Labelled photos from "cancerous_and_non-cancerous", an image-classification folder in KrishYadav454/Malignancy-Detection-in-Lung-Nodules-Using-CNN. The possible labels are: cancerous, non-cancerous.

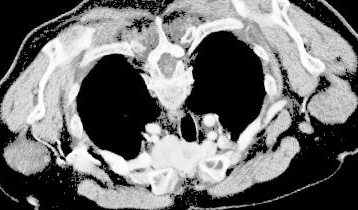
Label: cancerous

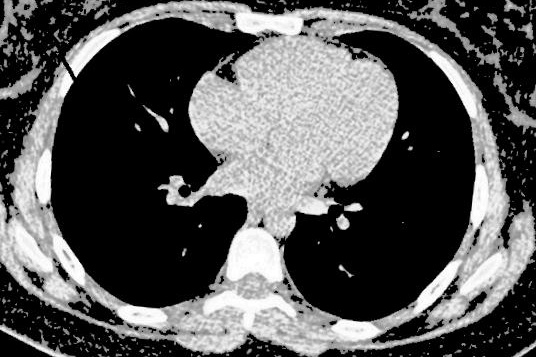
Label: non-cancerous

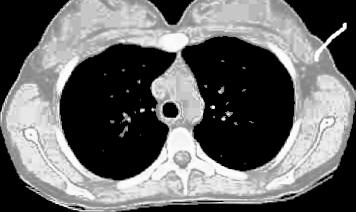
Label: non-cancerous

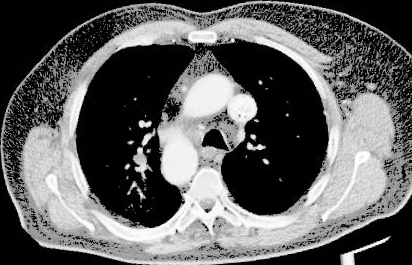
Label: cancerous

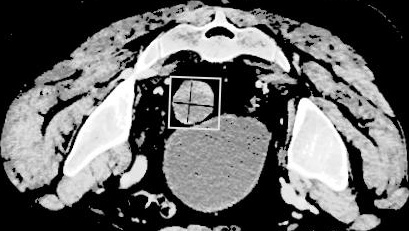
Label: non-cancerous

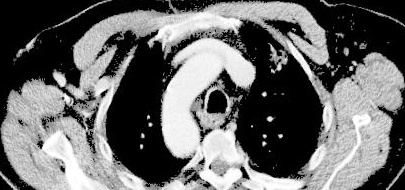
Label: cancerous
